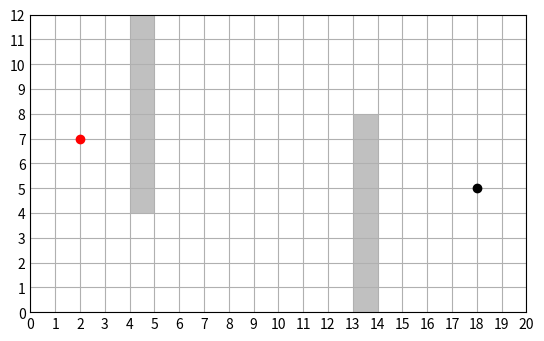

Write Python code to recreate this figure.
import matplotlib.pyplot as plt
import matplotlib.patches as patches
from math import sqrt
import numpy as np


def graph_plot(map, start, end, wall, path=None):
    fig = plt.figure(0)
    axes = fig.add_subplot(111)

    axes.plot(start[0], start[1], 'ro')
    axes.plot(end[0], end[1], 'ko')

    for brick in wall:
        rec = patches.Rectangle(brick, 1, 1, fc = 'silver')
        axes.add_patch(rec)

    if path != None:
        axes.plot(path[:,0], path[:,1],'-',color = 'orange')

    axes.set_aspect('equal', adjustable='box')
    axes.set_xlim([0, map[0]])
    axes.set_ylim([0, map[1]])
    # axes.set_xticklabels([])
    # axes.set_yticklabels([])
    axes.set_xticks(list(range(map[0]+1)))
    axes.set_yticks(list(range(map[1]+1)))
    axes.grid()
    axes.tick_params(length=0)
    plt.show()

def h_n(node1, node2):
    return(sqrt(pow(node1[0] - node2[0], 2) + pow(node1[1]-node2[1], 2)))


def next_position(node, position):
    if position == 0:
        return [node[0], node[1]+1]
    elif position == 1:
        return [node[0]+1, node[1]]
    elif position == 2:
        return [node[0], node[1]-1]
    elif position == 3:
        return [node[0]-1, node[1]]

def greedy_search(start, end, blocks, map):
    frontier = [(start,h_n(start,end))]
    node, path = start, []
    walk = np.zeros(map)
    while end != node[0]:

        node = min(frontier, key = lambda x: x[1])
        if walk[node[0][0], node[0][1]] == 1:
            print(node)
            print("The Greedy Search is sucked !!!")
            break
        walk[node[0][0], node[0][1]] = 1
        path.append(node)
        frontier.remove(node)
        for i in range(4):
            node_next = next_position(node[0], i)
            # print(node_next)
            if node_next not in blocks :
                frontier.append((node_next, h_n(node_next, end)))

    return [site[0] for site in path]


def A_star_search(start,end, blocks, map):
    pass

map=[20, 12]
start = [2, 7]
end = [18, 5]
draw_wall1 = [[4, i] for i in range(4, 12)]
draw_wall2 = [[13,i] for i in range(0, 8)]
wall1 = [[4, i] for i in range(4, 13)] + [[5, i] for i in range(4, 13)]
wall2 = [[13, i] for i in range(0, 9)] + [[14, i] for i in range(0, 9)]
# print(wall1+wall2)
path = greedy_search(start, end, wall1+wall2, map)
graph_plot(map,start,end,draw_wall1+ draw_wall2)